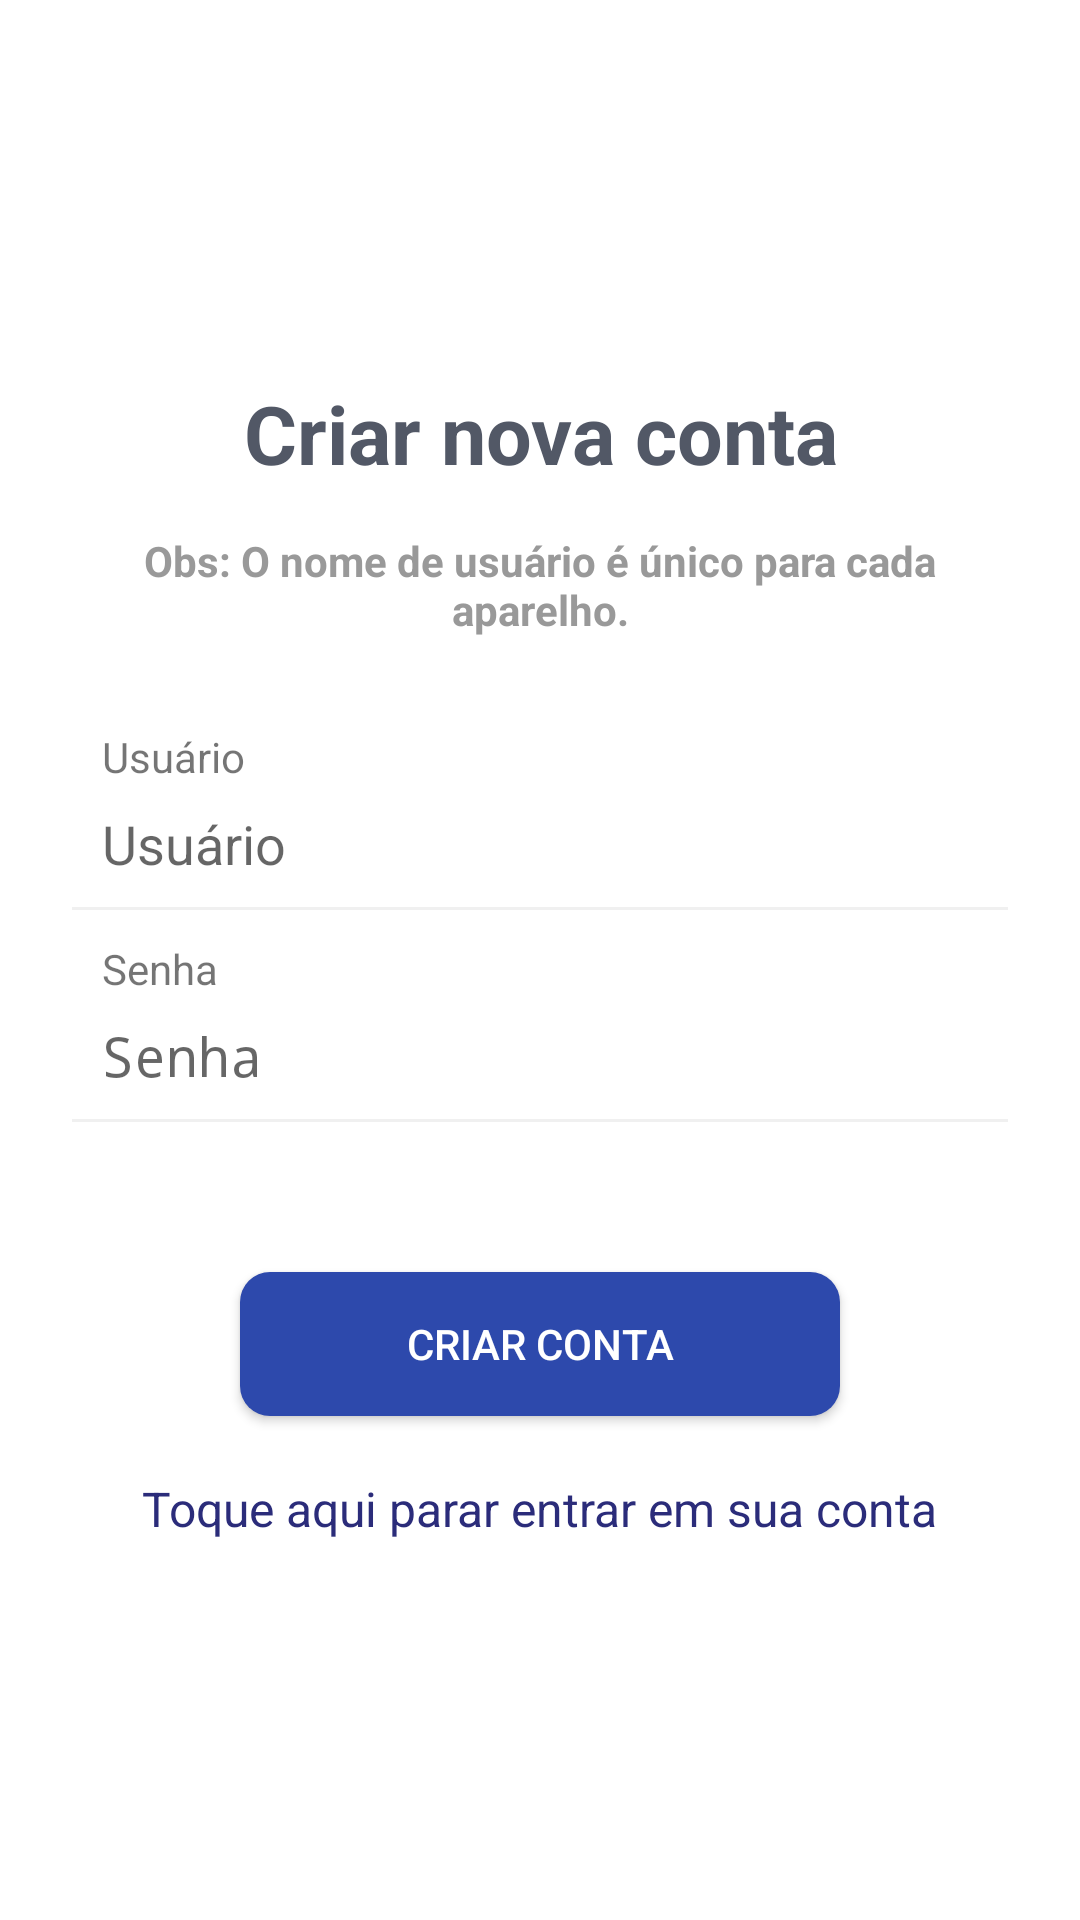

Produce the Android XML layout that renders to this screen, including the resource entries it uses.
<!-- AndroidManifest.xml: application theme Theme.ContatosWhatsApp -->
<!-- res/layout/activity_register.xml -->
<?xml version="1.0" encoding="utf-8"?>
<LinearLayout xmlns:android="http://schemas.android.com/apk/res/android"
    xmlns:app="http://schemas.android.com/apk/res-auto"
    xmlns:tools="http://schemas.android.com/tools"
    android:layout_width="match_parent"
    android:layout_height="match_parent"
    android:layout_gravity="center"
    android:background="@color/white"
    android:fitsSystemWindows="true"
    android:gravity="center"
    android:orientation="vertical"
    android:padding="24dp"
    tools:context=".RegisterActivity">

    <TextView
        android:layout_width="wrap_content"
        android:layout_height="wrap_content"
        android:text="Criar nova conta"
        android:textAlignment="center"
        android:textColor="@color/heading"
        android:textSize="27dp"
        android:textStyle="bold" />

    <TextView
        android:layout_width="wrap_content"
        android:layout_height="wrap_content"
        android:layout_marginTop="15dp"
        android:layout_marginBottom="10dp"
        android:text="Obs: O nome de usuário é único para cada aparelho."
        android:textAlignment="center"
        android:textColor="#999"
        android:textSize="14dp"
        android:textStyle="bold" />

    <TextView
        android:layout_width="match_parent"
        android:layout_height="wrap_content"
        android:layout_marginTop="20dp"
        android:layout_marginBottom="-13dp"
        android:paddingHorizontal="10dp"
        android:text="Usuário" />

    <EditText
        android:id="@+id/edt_username"
        android:layout_width="match_parent"
        android:layout_height="wrap_content"
        android:layout_marginTop="10dp"
        android:background="@drawable/input_content"
        android:hint="Usuário"
        android:inputType="text"
        android:padding="10dp" />

    <TextView
        android:layout_width="match_parent"
        android:layout_height="wrap_content"
        android:layout_marginTop="10dp"
        android:layout_marginBottom="-13dp"
        android:paddingHorizontal="10dp"
        android:text="Senha" />

    <EditText
        android:id="@+id/edt_password"
        android:layout_width="match_parent"
        android:layout_height="wrap_content"
        android:layout_marginTop="10dp"
        android:background="@drawable/input_content"
        android:hint="Senha"
        android:inputType="textPassword"
        android:padding="10dp" />

    <Button
        android:id="@+id/btn_register"
        android:layout_width="200dp"
        android:layout_height="wrap_content"
        android:layout_gravity="center"
        android:layout_marginTop="50dp"
        android:background="@drawable/purple_button"
        android:text="Criar Conta"
        android:textColor="@color/white" />

    <TextView
        android:id="@+id/login_btn"
        android:layout_width="wrap_content"
        android:layout_height="wrap_content"
        android:layout_marginTop="20dp"
        android:background="@color/white"
        android:text="Toque aqui parar entrar em sua conta"
        android:textAllCaps="false"
        android:textColor="@color/purple_dark"
        android:textSize="16sp" />


</LinearLayout>
<!-- resources referenced by this layout -->
<resources>
  <color name="heading">#525866</color>
  <color name="purple_dark">#2b2c7a</color>
  <color name="white">#FFFFFFFF</color>
  <!-- drawable input_content (drawable) -->
  <layer-list xmlns:android="http://schemas.android.com/apk/res/android">
  
      <item
          android:left="-3dp"
          android:right="-3dp"
          android:top="-3dp">
          <shape>
              <solid android:color="@color/white" />
              <stroke
                  android:width="1dp"
                  android:color="@color/shape" />
          </shape>
      </item>
  
  </layer-list>
  <!-- drawable purple_button (drawable) -->
  <?xml version="1.0" encoding="utf-8"?>
  <shape xmlns:android="http://schemas.android.com/apk/res/android">
      <solid android:color="#2d49ac" />
      <corners android:radius="10dp" />
  </shape>
  <style name="Theme.ContatosWhatsApp" parent="Theme.Design.Light.NoActionBar">
          <item name="colorPrimary">@color/black</item>
          <item name="colorPrimaryVariant">@color/black</item>
          <item name="colorOnPrimary">@color/white</item>
          <item name="colorSecondary">@color/teal_200</item>
          <item name="colorSecondaryVariant">@color/teal_700</item>
          <item name="colorOnSecondary">@color/black</item>
          <item name="android:statusBarColor" tools:targetApi="l">@color/white</item>
      </style>
  <color name="shape">#F0F0F0</color>
  <color name="black">#FF000000</color>
  <color name="teal_200">#FF03DAC5</color>
  <color name="teal_700">#FF018786</color>
</resources>
